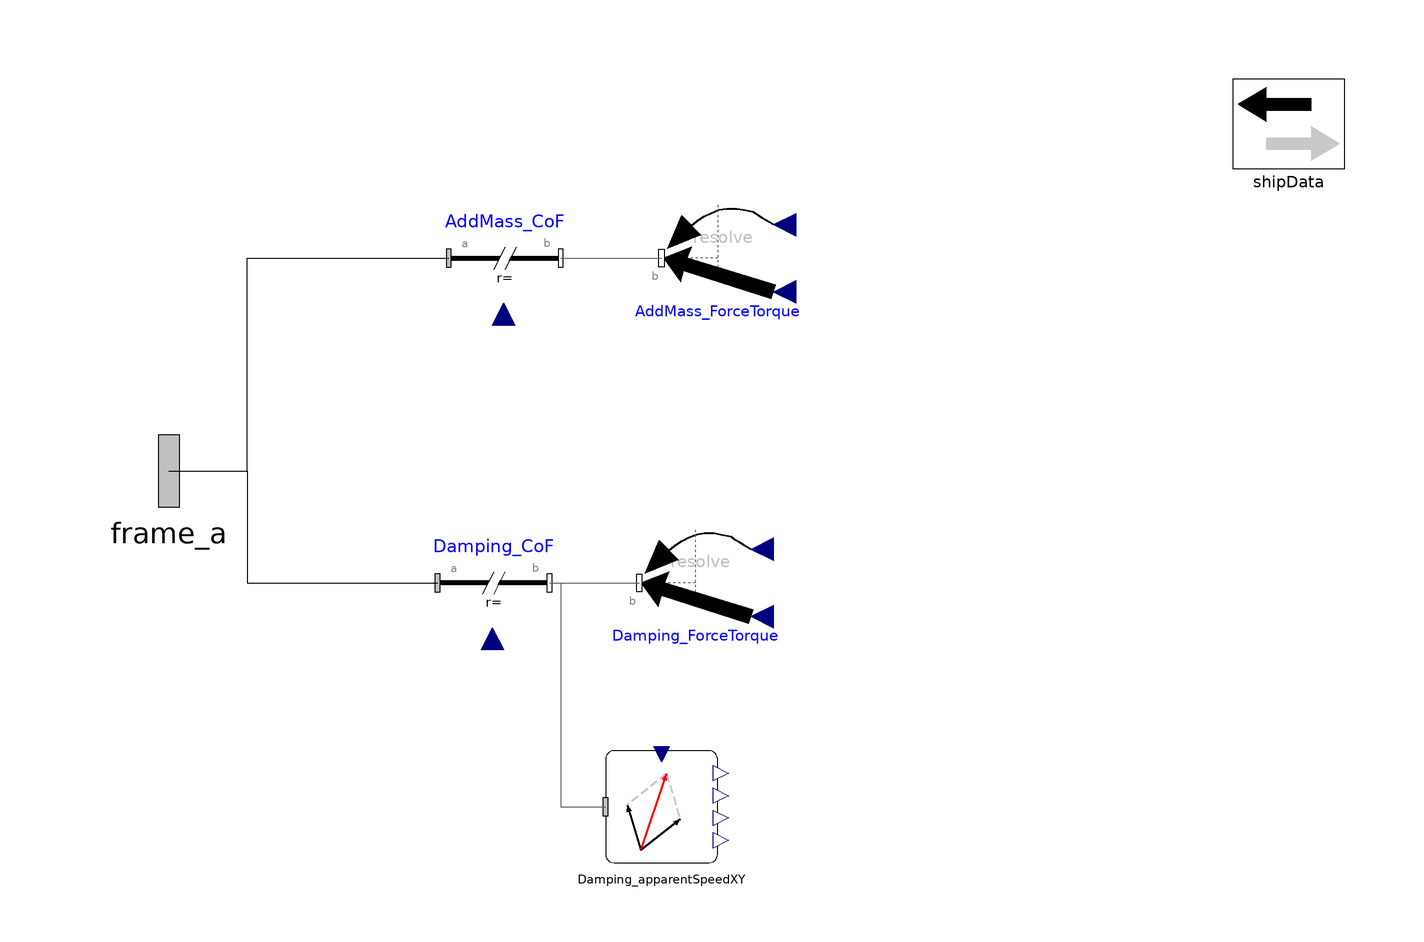

This picture is the connection diagram that the Modelica source below describes through its graphical annotations.

model HidrodynamicZRP "Hydrodinamic ship forces model"
            parameter Modelica.Units.SI.Length Lpp = 100 "Length between perpendiculars [m]" annotation(Dialog(group = "Hidrostatics Properties"));
            parameter Real mz = 0 "Added Mass parameter Z direction" annotation(Dialog(tab = "Added Mass Parameters",group = "Added Mass"));
            parameter Real Jr = 0 "Added Mass parameter Roll direction" annotation(Dialog(tab = "Added Mass Parameters",group = "Added Mass"));
            parameter Real Jp = 0 "Added Mass parameter Pitch direction" annotation(Dialog(tab = "Added Mass Parameters",group = "Added Mass"));
            parameter Real Z_d = 0 "Heave damping coeff." annotation(Dialog(tab = "Damping Parameters",group = "Heave"));
            parameter Real R_d = 0 "Roll damping coeff." annotation(Dialog(tab = "Damping Parameters",group = "Roll"));
            parameter Real P_d = 0 "Pitch damping coeff." annotation(Dialog(tab = "Damping Parameters",group = "Pitch"));
            parameter Boolean AnimationForces = true "Show force vectors on 3D animation" annotation(Dialog(tab = "Visualization",group = "3D Animation"));
            ShipSIM.SubComponents.VariableTranslation AddMass_CoF annotation(Placement(visible = true,transformation(origin = {-40,38},extent = {{-10,-10},{10,10}},rotation = 0)));
            Modelica.Mechanics.MultiBody.Forces.WorldForceAndTorque AddMass_ForceTorque(animation = false,forceColor = {255,0,0},resolveInFrame = Modelica.Mechanics.MultiBody.Types.ResolveInFrameB.frame_b,torqueColor = {255,0,255}) annotation(Placement(visible = true,transformation(origin = {-2,38},extent = {{10,-10},{-10,10}},rotation = 0)));
            ShipSIM.Interfaces.ShipDataInput shipData annotation(Placement(visible = true,transformation(origin = {100,62},extent = {{-10,-10},{10,10}},rotation = 0),iconTransformation(origin = {100,70},extent = {{-10,-10},{10,10}},rotation = 0)));
            ShipSIM.SubComponents.VariableTranslation Damping_CoF annotation(Placement(visible = true,transformation(origin = {-42,-20},extent = {{-10,-10},{10,10}},rotation = 0)));
            Modelica.Mechanics.MultiBody.Forces.WorldForceAndTorque Damping_ForceTorque(animation = AnimationForces,forceColor = {255,0,0},resolveInFrame = Modelica.Mechanics.MultiBody.Types.ResolveInFrameB.frame_b,torqueColor = {255,0,255}) annotation(Placement(visible = true,transformation(origin = {-6,-20},extent = {{10,-10},{-10,10}},rotation = 0)));
            Modelica.Mechanics.MultiBody.Interfaces.Frame_a frame_a annotation(Placement(visible = true,transformation(origin = {-100,0},extent = {{-16,-16},{16,16}},rotation = 0),iconTransformation(origin = {-100,0},extent = {{-16,-16},{16,16}},rotation = 0)));
            ShipSIM.SubComponents.ApparentSpeedXY Damping_apparentSpeedXY annotation(Placement(visible = true,transformation(origin = {-12,-60},extent = {{-10,-10},{10,10}},rotation = 0)));
        protected
            outer ShipSIM.Components.Environment environment;
        equation
            AddMass_CoF.r_vect = {shipData.CoG[1],shipData.CoG[2],shipData.Draft / 2} "Added mass inertia center of forces";
            AddMass_ForceTorque.force[1] = 0;
            AddMass_ForceTorque.force[2] = 0;
            AddMass_ForceTorque.force[3] = -shipData.Displacement * (mz * der(shipData.LinearSpeed[3]));
            AddMass_ForceTorque.torque[1] = -shipData.Displacement * Jr * der(shipData.AngularSpeed[1]);
            AddMass_ForceTorque.torque[2] = -shipData.Displacement * Jp * der(shipData.AngularSpeed[2]);
            AddMass_ForceTorque.torque[3] = 0;
            connect(frame_a,AddMass_CoF.frame_a) annotation(Line(points = {{-100,0},{-86,0},{-86,38},{-50,38}}));
            connect(AddMass_CoF.frame_b,AddMass_ForceTorque.frame_b) annotation(Line(points = {{-30,38},{-12,38}},color = {95,95,95}));
            Damping_apparentSpeedXY.WorldSpeed = environment.CurrentVector;
            Damping_CoF.r_vect = {Lpp / 2,0,shipData.Draft / 2} "Centro de fuerzas de Damping";
            Damping_ForceTorque.force[1] = 0;
            Damping_ForceTorque.force[2] = 0;
            Damping_ForceTorque.force[3] = -sign(shipData.LinearSpeed[3]) * Z_d * shipData.LinearSpeed[3] ^ 2;
            Damping_ForceTorque.torque[1] = -sign(shipData.AngularSpeed[1]) * R_d * shipData.AngularSpeed[1] ^ 2;
            Damping_ForceTorque.torque[2] = -sign(shipData.AngularSpeed[1]) * R_d * shipData.AngularSpeed[2] ^ 2;
            Damping_ForceTorque.torque[3] = 0;
            connect(Damping_CoF.frame_b,Damping_ForceTorque.frame_b) annotation(Line(points = {{-32,-20},{-16,-20}},color = {95,95,95}));
            connect(frame_a,Damping_CoF.frame_a) annotation(Line(points = {{-100,0},{-86,0},{-86,-20},{-52,-20}}));
            connect(Damping_CoF.frame_b,Damping_apparentSpeedXY.frame_a) annotation(Line(points = {{-32,-20},{-30,-20},{-30,-60},{-22,-60}},color = {95,95,95}));
            annotation(Icon(graphics = {Rectangle(origin={-0.01,0},borderPattern=BorderPattern.Engraved,extent={{-99.99,100},{99.99,-100}},radius=15),Text(origin={-65,-68},extent={{-17,14},{17,-14}},textString="Th"),Rectangle(origin={-65,-69},extent={{-19,15},{19,-15}},radius=5),Rectangle(origin={-60,66},extent={{-24,18},{24,-18}},radius=5),Polygon(origin={-70,93},lineThickness=0.5,points={{0,3},{-4,-5},{4,-5},{0,3}}),Text(origin={-56,94},extent={{-8,10},{8,-10}},textString="m"),Text(origin={-75,74},textColor={200,200,200},extent={{-5,10},{5,-10}},textString="X"),Text(origin={-5,92},extent={{-5,8},{5,-8}},textString="D"),Rectangle(origin={-6,66},extent={{-24,18},{24,-18}},radius=5),Rectangle(origin={-65,-69},extent={{-19,15},{19,-15}},radius=5),Text(origin={-65,-68},extent={{-17,14},{17,-14}},textString="Th"),Rectangle(origin={-65,-69},extent={{-19,15},{19,-15}},radius=5),Rectangle(origin={-19,-69},extent={{-19,15},{19,-15}},radius=5),Text(origin={-65,-68},extent={{-17,14},{17,-14}},textString="Th"),Line(origin={-19.08,-71.19},points={{-16.916,3.19338},{17.084,3.19338}}),Text(origin={-17,-76},rotation=90,extent={{-5,-16},{5,0}},textString="8"),Line(origin={-17.1554,-72.7022},points={{-16.916,3.19338},{-6.916,3.19338}}),Line(origin={-15.2309,-74.0769},points={{-16.916,3.19338},{-10.916,3.19338}}),Text(origin={78,-47},extent={{-70,25},{70,-25}},textString="Hydrodyn.
    Forces",horizontalAlignment=TextAlignment.Left),Text(origin={-61,74},textColor={200,200,200},extent={{-5,10},{5,-10}},textString="Y"),Text(origin={-47,74},extent={{-5,10},{5,-10}},textString="Z"),Text(origin={-75,58},extent={{-5,10},{5,-10}},textString="R"),Text(origin={-61,58},extent={{-5,10},{5,-10}},textString="P"),Text(origin={-47,58},textColor={200,200,200},extent={{-5,10},{5,-10}},textString="Y"),Text(origin={-21,58},extent={{-5,10},{5,-10}},textString="R"),Text(origin={-21,74},textColor={200,200,200},extent={{-5,10},{5,-10}},textString="X"),Text(origin={7,74},extent={{-5,10},{5,-10}},textString="Z"),Text(origin={7,58},textColor={200,200,200},extent={{-5,10},{5,-10}},textString="Y"),Text(origin={-7,58},extent={{-5,10},{5,-10}},textString="P"),Text(origin={-7,74},textColor={200,200,200},extent={{-5,10},{5,-10}},textString="Y"),Rectangle(origin={0,6},fillColor={200,200,200},fillPattern=FillPattern.Solid,extent={{-44,28},{44,-28}},radius=10),Line(origin={70.02,6.07},points={{-25,0},{-8,10},{8,-10},{25,0}},smooth=Smooth.Bezier),Line(origin={-69.34,5.68},points={{-25,0},{-8,-10},{8,10},{25,0}},smooth=Smooth.Bezier)},coordinateSystem(extent = {{-100,-100},{100,100}})),Documentation(info = "<html><head></head><body><div class=\"htmlDoc\"><div style=\"font-family: 'MS Shell Dlg 2';\"><br></div><div style=\"font-family: 'MS Shell Dlg 2';\"><u>Limitations:</u></div><div style=\"font-family: 'MS Shell Dlg 2';\"><br></div><div><div style=\"font-family: -webkit-standard;\"><u>References:</u></div><div style=\"font-family: -webkit-standard;\"><br></div></div><div style=\"font-family: -webkit-standard;\"><span style=\"font-family: 'MS Shell Dlg 2';\"><u>Know issues:</u></span></div><div><br></div></div><div class=\"htmlDoc\" style=\"font-family: 'MS Shell Dlg 2';\"><div><u>Further development:</u></div></div></body></html>",revisions = "<html><head></head><body><div><span style=\"font-size: 12px;\">Rev. 0.0&nbsp;</span><span style=\"font-size: 12px;\">[BPuente]</span><span style=\"font-size: 12px;\">&nbsp;(01/12/2024): Initial pre-release</span></div></body></html>"));
        end HidrodynamicZRP;